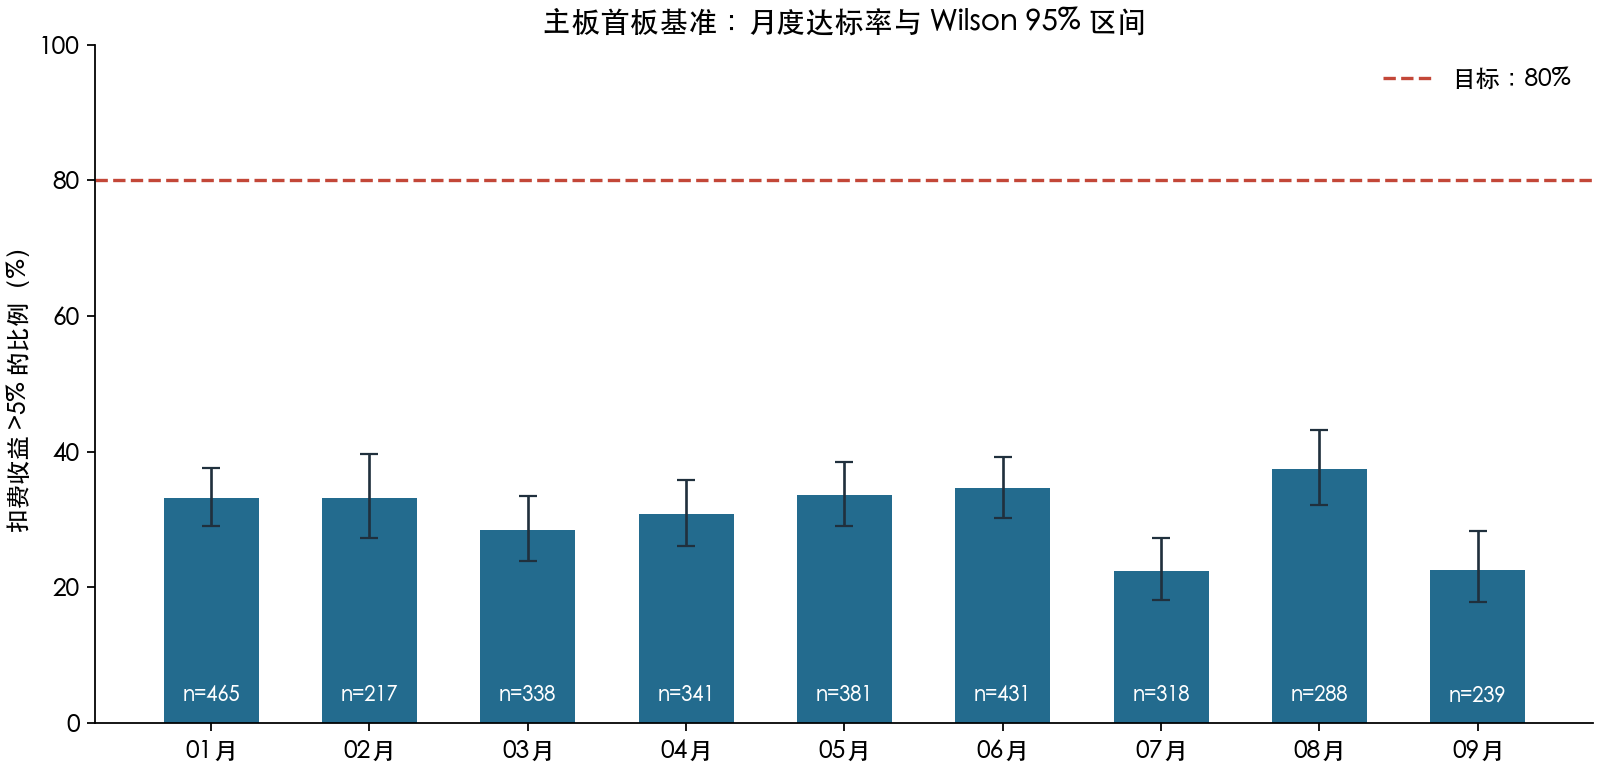

Values plotted in this chart, from the file beside it:
month, signals_in_filtered_universe, buys, known_exits, unknown_or_unfilled_exits, successes, success_rate, wilson_lower, wilson_upper, mean_known_return_pct, median_known_return_pct, worst_known_return_pct, positive_rate_known, entry_dates
2026-01, 938, 465, 433, 32, 154, 0.3312, 0.2899, 0.3752, -0.6483, -0.6926, -16.74, 0.4619, 19
2026-02, 538, 217, 213, 4, 72, 0.3318, 0.2726, 0.3969, 0.008594, -0.008978, -14.99, 0.4977, 14
2026-03, 793, 338, 329, 9, 96, 0.284, 0.2386, 0.3343, -1.435, -1.868, -16.98, 0.3951, 22
2026-04, 866, 341, 334, 7, 105, 0.3079, 0.2613, 0.3588, -0.2293, 0.1842, -15.24, 0.509, 21
2026-05, 880, 381, 367, 14, 128, 0.336, 0.2904, 0.3848, -0.5005, 0.1753, -17.44, 0.515, 18
2026-06, 1065, 431, 410, 21, 149, 0.3457, 0.3023, 0.3918, 0.04259, 1.053, -22.26, 0.5659, 21
2026-07, 831, 318, 288, 30, 71, 0.2233, 0.181, 0.2722, -2.002, -2.2, -21.05, 0.3681, 23
2026-08, 829, 288, 277, 11, 108, 0.375, 0.3211, 0.4322, 0.4601, 0.7314, -13.41, 0.556, 21
2026-09, 719, 239, 229, 10, 54, 0.2259, 0.1775, 0.2831, -1.42, -1.334, -14.4, 0.3843, 20
